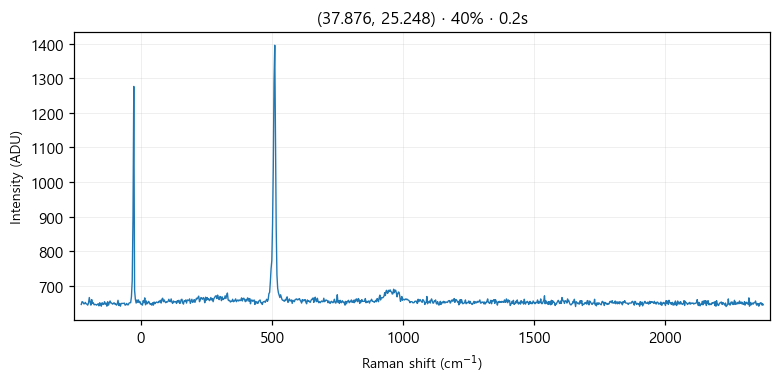

Values plotted in this chart, from the file beside it:
# laser_power_pct, 40
# exposure_time, 0.2
# laser_nm, 532
# mode, single
pixel, raman_shift_cm-1, wavelength_nm, intensity
0, -227.1, 525.7, 646
1, -224, 525.8, 654
2, -220.9, 525.8, 653
3, -217.9, 525.9, 648
4, -214.8, 526, 648
5, -211.7, 526.1, 652
6, -208.6, 526.2, 648
7, -205.6, 526.3, 647
8, -202.5, 526.4, 644
9, -199.4, 526.4, 650
10, -196.4, 526.5, 666
11, -193.3, 526.6, 653
12, -190.3, 526.7, 644
13, -187.2, 526.8, 660
14, -184.1, 526.9, 649
15, -181.1, 526.9, 651
16, -178, 527, 645
17, -175, 527.1, 646
18, -171.9, 527.2, 646
19, -168.9, 527.3, 644
20, -165.8, 527.4, 646
21, -162.8, 527.5, 648
22, -159.7, 527.5, 642
23, -156.7, 527.6, 651
24, -153.6, 527.7, 647
25, -150.6, 527.8, 641
26, -147.5, 527.9, 651
27, -144.5, 528, 647
28, -141.4, 528, 646
29, -138.4, 528.1, 654
30, -135.4, 528.2, 647
31, -132.3, 528.3, 650
32, -129.3, 528.4, 641
33, -126.3, 528.5, 654
34, -123.2, 528.6, 644
35, -120.2, 528.6, 651
36, -117.2, 528.7, 656
37, -114.1, 528.8, 650
38, -111.1, 528.9, 650
39, -108.1, 529, 647
40, -105, 529.1, 648
41, -102, 529.1, 651
42, -98.99, 529.2, 647
43, -95.96, 529.3, 648
44, -92.94, 529.4, 644
45, -89.92, 529.5, 647
46, -86.9, 529.6, 658
47, -83.88, 529.7, 643
48, -80.86, 529.7, 649
49, -77.84, 529.8, 641
50, -74.83, 529.9, 649
51, -71.81, 530, 649
52, -68.8, 530.1, 649
53, -65.79, 530.2, 649
54, -62.78, 530.2, 650
55, -59.77, 530.3, 644
... 968 more rows
